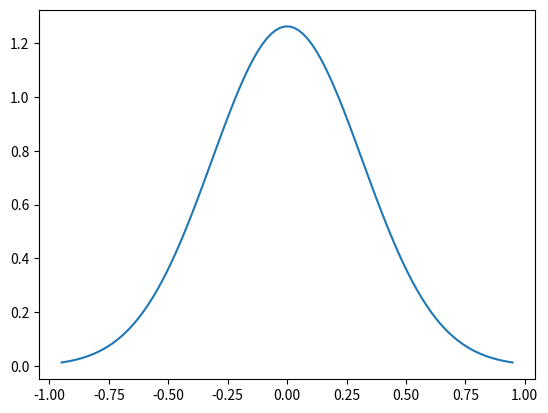

Python code for this plot:
import matplotlib.pyplot as plt
import numpy as np
import scipy.stats as stats
import math

mu = 0
variance = 0.1
sigma = math.sqrt(variance)
x = np.linspace(mu - 3 * sigma, mu + 3 * sigma, 100)
plt.plot(x, stats.norm.pdf(x, mu, sigma))
plt.show()
